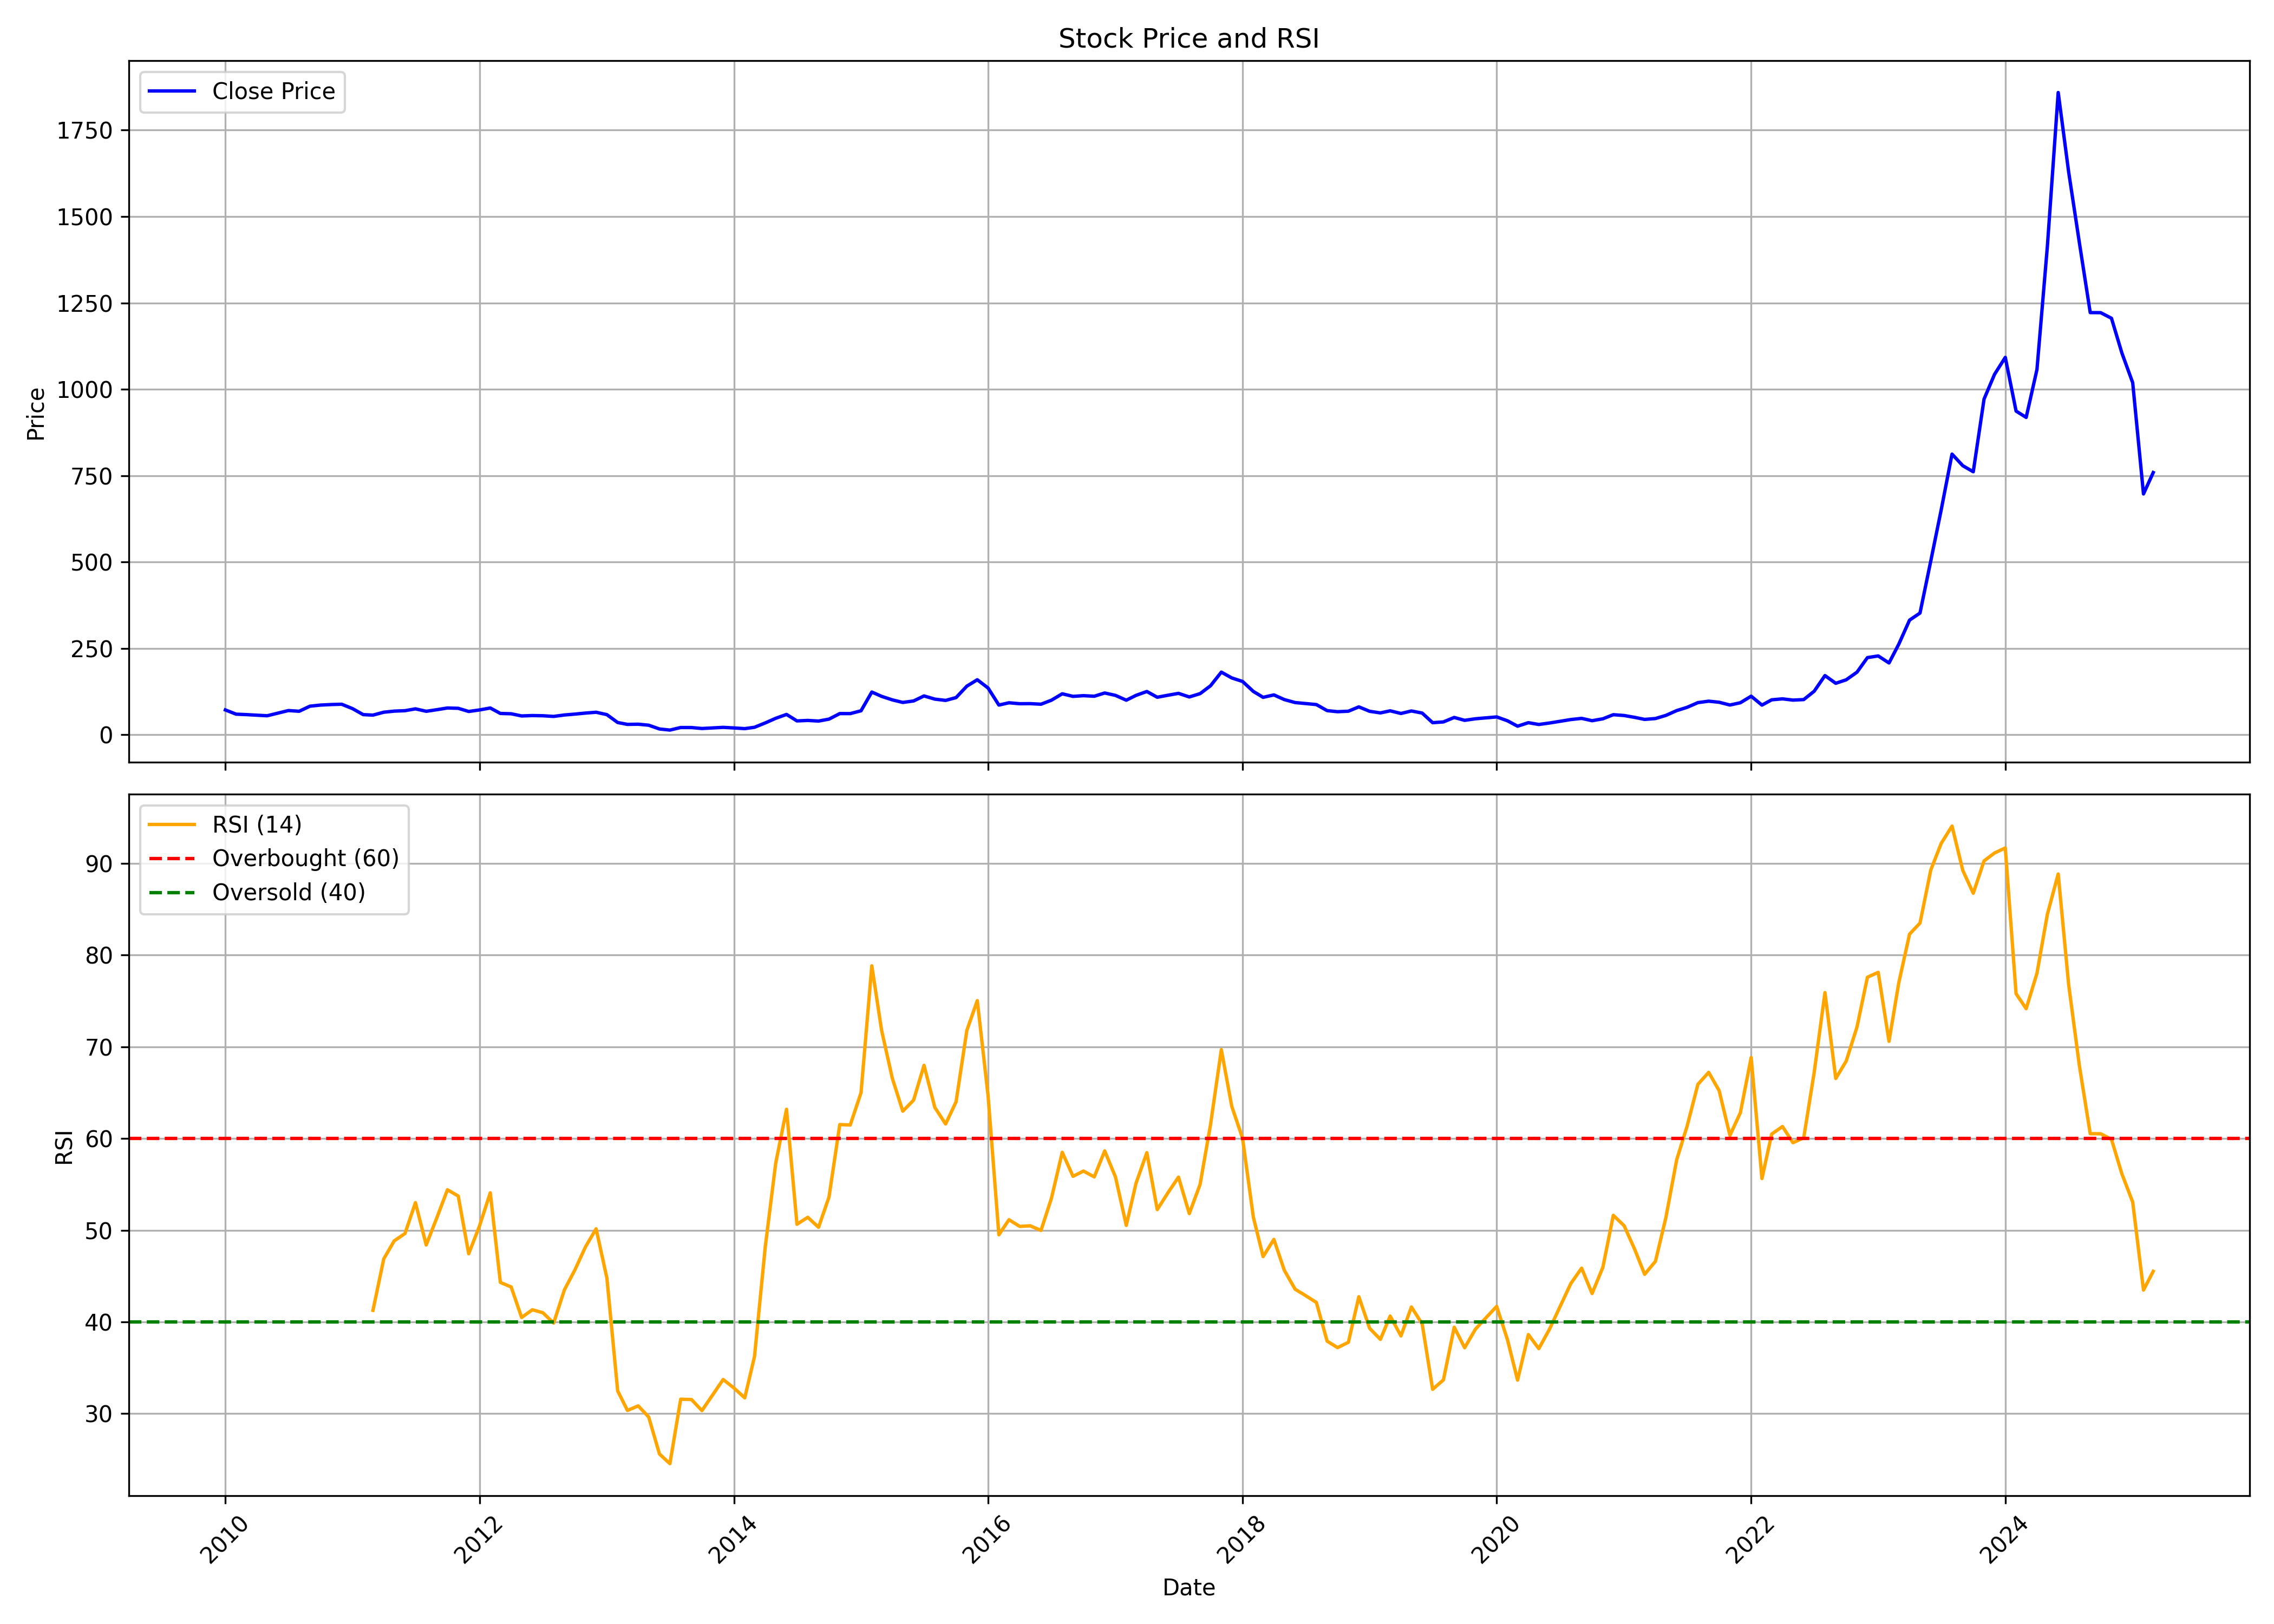

The table this chart was drawn from, first rows:
, date, symbol, open, high, low, close, volume, rsi
0, 2010-01-01, TITAGARH, 76.22, 78.19, 66.41, 71.9, 31401480, 
1, 2010-02-01, TITAGARH, 72.01, 83.15, 58.47, 59.64, 203383225, 
2, 2010-03-01, TITAGARH, 59.64, 64.08, 55.38, 58.45, 30902930, 
3, 2010-04-01, TITAGARH, 58.97, 60.6, 53.37, 56.7, 5879830, 
4, 2010-05-01, TITAGARH, 56.93, 57.43, 51.1, 55.05, 4864135, 
5, 2010-06-01, TITAGARH, 54.7, 68.93, 53.37, 62.74, 9062635, 
6, 2010-07-01, TITAGARH, 61.79, 73.35, 61.13, 70.1, 13125425, 
7, 2010-08-01, TITAGARH, 70.82, 72.62, 60.06, 68.1, 4808860, 
8, 2010-09-01, TITAGARH, 69.46, 87.93, 69.44, 82.78, 11506275, 
9, 2010-10-01, TITAGARH, 82.76, 91.67, 80.57, 85.92, 4384955, 
10, 2010-11-01, TITAGARH, 85.95, 105, 77.86, 87.52, 11034655, 
11, 2010-12-01, TITAGARH, 87.85, 99.31, 81.95, 88.43, 23017835, 
12, 2011-01-01, TITAGARH, 89.22, 97.4, 74.35, 75.83, 18333480, 
13, 2011-02-01, TITAGARH, 76.39, 77.73, 54.36, 58.32, 62741220, 
14, 2011-03-01, TITAGARH, 58.68, 59.69, 52.95, 56.92, 11264590, 41.26
15, 2011-04-01, TITAGARH, 57.27, 70.31, 56.94, 65.32, 7037290, 46.87
16, 2011-05-01, TITAGARH, 66.15, 68.75, 61.3, 68.46, 2784290, 48.84
17, 2011-06-01, TITAGARH, 69.1, 74.27, 65.96, 69.71, 3569460, 49.64
18, 2011-07-01, TITAGARH, 70.23, 78.98, 69.52, 75.04, 2905825, 53.01
19, 2011-08-01, TITAGARH, 77.26, 77.83, 64.92, 67.99, 1451755, 48.4
20, 2011-09-01, TITAGARH, 67.99, 74.56, 66.69, 72.66, 1401075, 51.41
21, 2011-10-01, TITAGARH, 71.81, 81.19, 69.26, 77.55, 1051550, 54.41
22, 2011-11-01, TITAGARH, 77.48, 84.53, 70.93, 76.61, 2730820, 53.73
23, 2011-12-01, TITAGARH, 77.48, 80.4, 62.33, 67.45, 3042555, 47.43
24, 2012-01-01, TITAGARH, 68.1, 77.78, 67.57, 71.88, 7081740, 50.45
25, 2012-02-01, TITAGARH, 72.49, 85.74, 71.99, 77.53, 12814710, 54.08
26, 2012-03-01, TITAGARH, 82.25, 82.25, 56.63, 61.71, 30716505, 44.31
27, 2012-04-01, TITAGARH, 61.91, 63.96, 57.49, 60.8, 3085770, 43.82
28, 2012-05-01, TITAGARH, 60.67, 61.03, 53.13, 54.53, 1469160, 40.49
29, 2012-06-01, TITAGARH, 54.5, 56.5, 52.38, 55.63, 1798210, 41.33
30, 2012-07-01, TITAGARH, 55.9, 64.03, 52, 55.06, 2924445, 41.01
31, 2012-08-01, TITAGARH, 54.99, 56.89, 48.74, 53.15, 797900, 39.88
32, 2012-09-01, TITAGARH, 53.58, 59.06, 51.17, 57.29, 1816075, 43.5
33, 2012-10-01, TITAGARH, 59.43, 63.97, 58.34, 59.83, 2139965, 45.67
34, 2012-11-01, TITAGARH, 59.62, 63.97, 58.93, 62.87, 1857505, 48.22
35, 2012-12-01, TITAGARH, 63.07, 71.97, 62.34, 65.19, 3404075, 50.15
36, 2013-01-01, TITAGARH, 65.9, 70.17, 54.18, 58.27, 4599715, 44.79
37, 2013-02-01, TITAGARH, 58.61, 60.6, 34.91, 35.47, 24453405, 32.48
38, 2013-03-01, TITAGARH, 35.04, 37.33, 28.93, 30.07, 7221130, 30.35
39, 2013-04-01, TITAGARH, 30.35, 33.99, 29.99, 30.62, 1539275, 30.85
40, 2013-05-01, TITAGARH, 30.62, 32.71, 27.63, 27.72, 2641960, 29.65
41, 2013-06-01, TITAGARH, 27.45, 28.64, 16.72, 16.8, 3979175, 25.61
42, 2013-07-01, TITAGARH, 16.9, 17.77, 13.2, 13.61, 7169695, 24.55
43, 2013-08-01, TITAGARH, 13.71, 21.01, 12.66, 21.01, 5580840, 31.58
44, 2013-09-01, TITAGARH, 22.4, 25.02, 19.05, 20.92, 3722100, 31.54
45, 2013-10-01, TITAGARH, 20.93, 22.05, 18.04, 18.19, 3135690, 30.34
46, 2013-11-01, TITAGARH, 18.06, 22.09, 18.06, 19.87, 7537290, 32.06
47, 2013-12-01, TITAGARH, 19.79, 22.71, 18.22, 21.46, 15543180, 33.73
48, 2014-01-01, TITAGARH, 21.53, 25.02, 19.17, 19.76, 24474250, 32.8
49, 2014-02-01, TITAGARH, 20.01, 21.35, 17.44, 17.82, 18309525, 31.73
50, 2014-03-01, TITAGARH, 18.18, 22.55, 18.18, 21.7, 12598635, 36.23
51, 2014-04-01, TITAGARH, 21.71, 42.49, 21.5, 34.36, 53149030, 48.21
52, 2014-05-01, TITAGARH, 34.35, 49.68, 33.98, 47.7, 9881815, 57.32
53, 2014-06-01, TITAGARH, 48.78, 63.49, 47.64, 58.91, 9153995, 63.18
54, 2014-07-01, TITAGARH, 59.22, 64.33, 37.43, 40.14, 5506885, 50.65
55, 2014-08-01, TITAGARH, 41.36, 46.62, 38.9, 41.52, 3766395, 51.41
56, 2014-09-01, TITAGARH, 41.76, 46.12, 35.21, 39.73, 7623875, 50.32
57, 2014-10-01, TITAGARH, 40.49, 45.4, 38.65, 45.31, 2540875, 53.62
58, 2014-11-01, TITAGARH, 45.59, 66.74, 44.91, 61.35, 32805310, 61.52
59, 2014-12-01, TITAGARH, 61.62, 68.9, 45.65, 61.29, 27064390, 61.47
... 123 more rows
